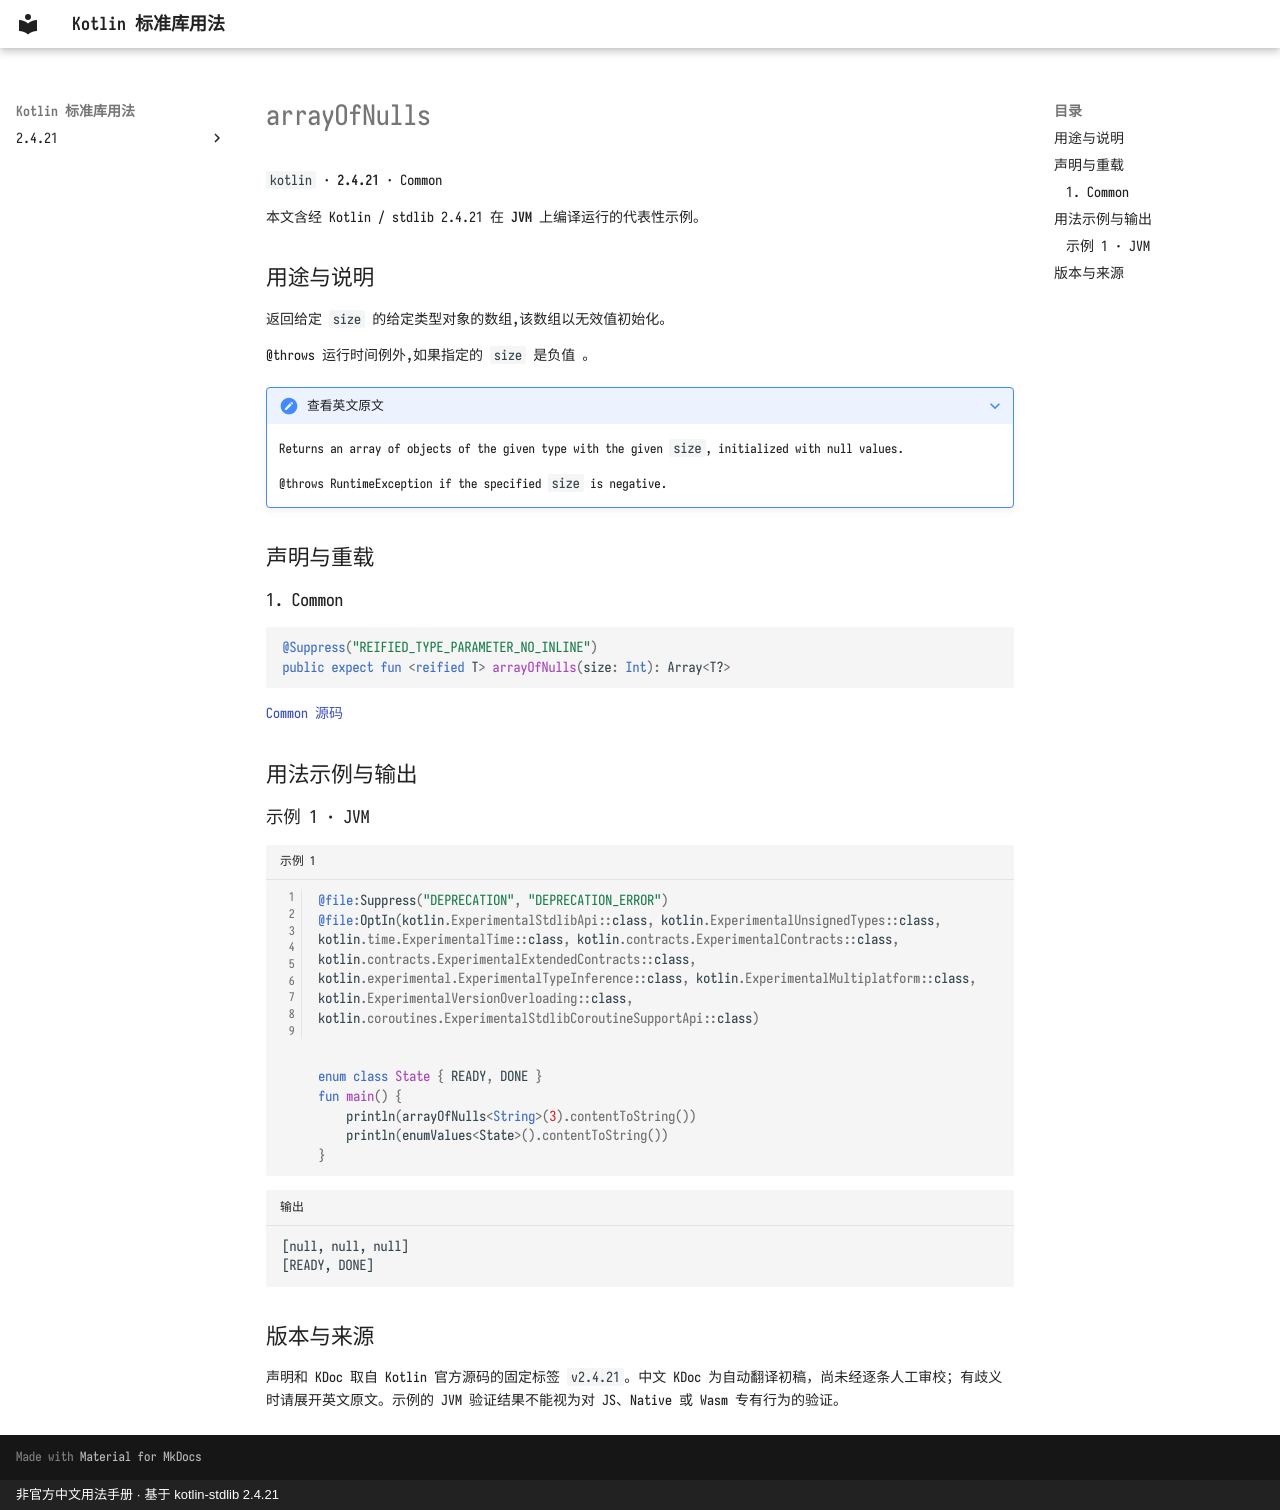

repository: oooooooko/kotlin-stdlib-docs · page: zh/api/kotlin/arrayofnulls--d6c6b76e/index.html · generator: mkdocs · copyright: 非官方中文用法手册 · 基于 kotlin-stdlib 2.4.21

# arrayOfNulls

`kotlin` · **2.4.21** · Common

本文含经 Kotlin / stdlib 2.4.21 在 **JVM** 上编译运行的代表性示例。

## 用途与说明

返回给定 `size` 的给定类型对象的数组,该数组以无效值初始化。

@throws 运行时间例外,如果指定的 `size` 是负值 。

??? note "查看英文原文"

    Returns an array of objects of the given type with the given `size`, initialized with null values.
    
    @throws RuntimeException if the specified `size` is negative.

## 声明与重载

### 1. Common

```kotlin
@Suppress("REIFIED_TYPE_PARAMETER_NO_INLINE")
public expect fun <reified T> arrayOfNulls(size: Int): Array<T?>
```

[Common 源码](https://github.com/JetBrains/kotlin/blob/v2.4.21/libraries/stdlib/src/kotlin/Library.kt#L21)

## 用法示例与输出

### 示例 1 · JVM

```kotlin title="示例 1" linenums="1"
@file:Suppress("DEPRECATION", "DEPRECATION_ERROR")
@file:OptIn(kotlin.ExperimentalStdlibApi::class, kotlin.ExperimentalUnsignedTypes::class, kotlin.time.ExperimentalTime::class, kotlin.contracts.ExperimentalContracts::class, kotlin.contracts.ExperimentalExtendedContracts::class, kotlin.experimental.ExperimentalTypeInference::class, kotlin.ExperimentalMultiplatform::class, kotlin.ExperimentalVersionOverloading::class, kotlin.coroutines.ExperimentalStdlibCoroutineSupportApi::class)


enum class State { READY, DONE }
fun main() {
    println(arrayOfNulls<String>(3).contentToString())
    println(enumValues<State>().contentToString())
}
```

```text title="输出"
[null, null, null]
[READY, DONE]
```

## 版本与来源

声明和 KDoc 取自 Kotlin 官方源码的固定标签 `v2.4.21`。中文 KDoc 为自动翻译初稿，尚未经逐条人工审校；有歧义时请展开英文原文。示例的 JVM 验证结果不能视为对 JS、Native 或 Wasm 专有行为的验证。
